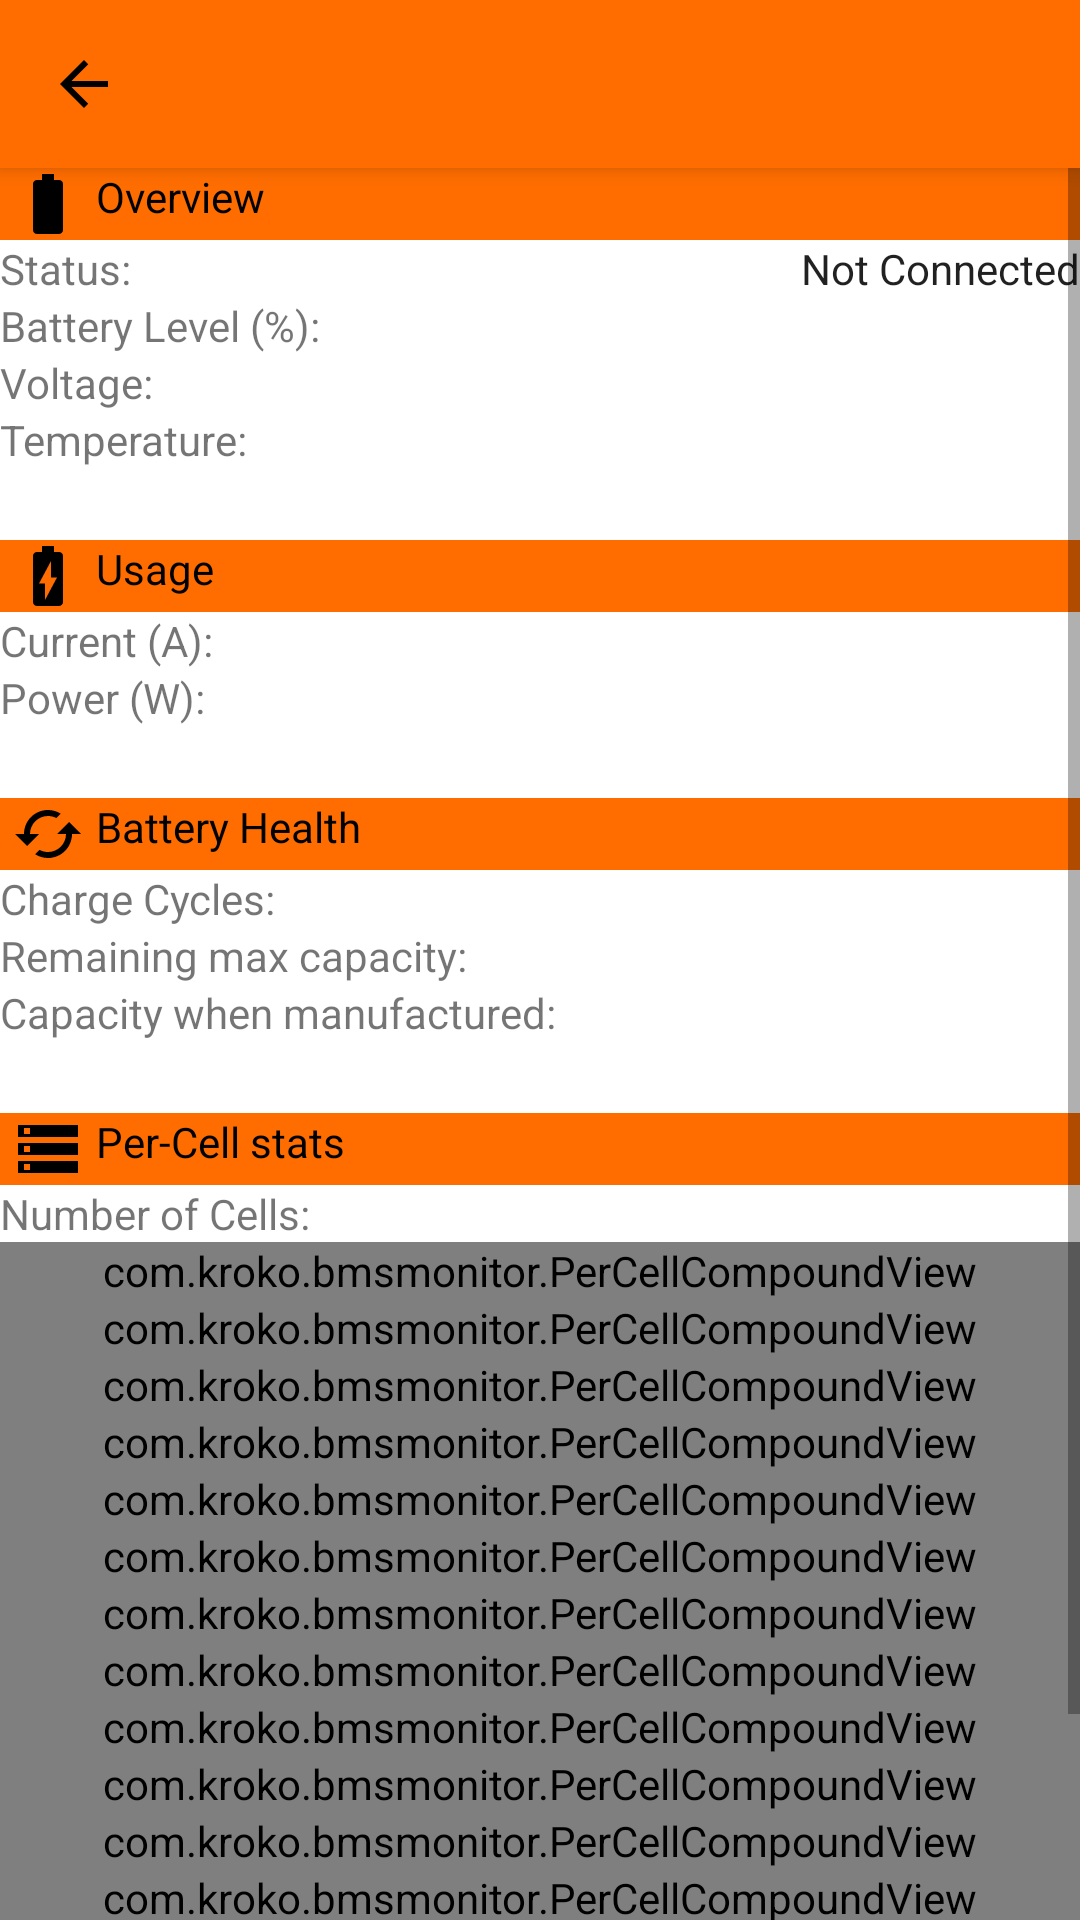

Android layout source for this screen:
<!-- AndroidManifest.xml: application theme Theme.BmsMonitor -->
<!-- res/layout/activity_bms_info.xml -->
<?xml version="1.0" encoding="utf-8"?>
<LinearLayout xmlns:android="http://schemas.android.com/apk/res/android"
    xmlns:app="http://schemas.android.com/apk/res-auto"
    xmlns:tools="http://schemas.android.com/tools"
    android:layout_width="match_parent"
    android:layout_height="match_parent"
    android:fitsSystemWindows="true"
    android:orientation="vertical"
    tools:context=".BmsInfoActivity">

    <androidx.appcompat.widget.Toolbar
        android:id="@+id/toolbar"
        android:layout_width="match_parent"
        android:layout_height="?attr/actionBarSize"
        android:background="?attr/colorPrimary"
        android:elevation="4dp"
        app:navigationIcon="@drawable/back"/>

    <ScrollView
        android:layout_width="match_parent"
        android:layout_height="match_parent">

        <TableLayout
            android:layout_width="match_parent"
            android:layout_height="wrap_content"
            android:stretchColumns="1">

            <TableRow
                style="@style/Header"
                android:layout_marginTop="0dp">

                <ImageView
                    app:srcCompat="@drawable/battery_level"
                    tools:ignore="ContentDescription" />

                <TextView
                    style="@style/HeaderText"
                    android:layout_width="match_parent"
                    android:layout_height="wrap_content"
                    android:layout_span="2"
                    android:text="Overview" />
            </TableRow>

            <TableRow>

                <TextView
                    android:layout_span="2"
                    android:text="Status:" />

                <TextView
                    android:id="@+id/status"
                    style="@style/ItemValue"
                    android:text="Not Connected" />
            </TableRow>

            <TableRow>

                <TextView
                    android:layout_span="2"
                    android:text="Battery Level (%):" />

                <TextView
                    android:id="@+id/batteryLevel"
                    style="@style/ItemValue"
                    tools:text="1234" />
            </TableRow>

            <TableRow>

                <TextView
                    android:layout_span="2"
                    android:text="Voltage:" />

                <TextView
                    android:id="@+id/voltage"
                    style="@style/ItemValue"
                    tools:text="123" />
            </TableRow>

            <TableRow>

                <TextView
                    android:layout_span="2"
                    android:text="Temperature:" />

                <TextView
                    android:id="@+id/temperature"
                    style="@style/ItemValue"
                    tools:text="123" />
            </TableRow>

            <TableRow style="@style/Header">

                <ImageView
                    app:srcCompat="@drawable/charge_discharge"
                    tools:ignore="ContentDescription" />

                <TextView
                    style="@style/HeaderText"
                    android:layout_width="match_parent"
                    android:layout_height="wrap_content"
                    android:layout_span="2"
                    android:text="Usage" />
            </TableRow>

            <TableRow>

                <TextView
                    android:layout_span="2"
                    android:text="Current (A):" />

                <TextView
                    android:id="@+id/current"
                    style="@style/ItemValue"
                    tools:text="123" />
            </TableRow>

            <TableRow>

                <TextView
                    android:layout_span="2"
                    android:text="Power (W):" />

                <TextView
                    android:id="@+id/power"
                    style="@style/ItemValue"
                    tools:text="123" />
            </TableRow>

            <TableRow style="@style/Header">

                <ImageView
                    app:srcCompat="@drawable/charging_cycles"
                    tools:ignore="ContentDescription" />

                <TextView
                    style="@style/HeaderText"
                    android:layout_width="match_parent"
                    android:layout_height="wrap_content"
                    android:layout_span="2"
                    android:text="Battery Health" />
            </TableRow>

            <TableRow>

                <TextView
                    android:layout_span="2"
                    android:text="Charge Cycles:" />

                <TextView
                    android:id="@+id/chargeCycles"
                    style="@style/ItemValue"
                    tools:text="123" />
            </TableRow>

            <TableRow>

                <TextView
                    android:layout_span="2"
                    android:text="Remaining max capacity:" />

                <TextView
                    android:id="@+id/remainingCapacity"
                    style="@style/ItemValue"
                    tools:text="123" />
            </TableRow>

            <TableRow>

                <TextView
                    android:layout_span="2"
                    android:text="Capacity when manufactured:" />

                <TextView
                    android:id="@+id/factoryCapacity"
                    style="@style/ItemValue"
                    tools:text="123" />
            </TableRow>

            <TableRow style="@style/Header">

                <ImageView
                    app:srcCompat="@drawable/cell_stats"
                    tools:ignore="ContentDescription" />

                <TextView
                    style="@style/HeaderText"
                    android:layout_width="match_parent"
                    android:layout_height="wrap_content"
                    android:layout_span="2"
                    android:text="Per-Cell stats" />
            </TableRow>

            <TableRow>

                <TextView
                    android:layout_span="2"
                    android:text="Number of Cells:" />

                <TextView
                    android:id="@+id/numberOfCells"
                    style="@style/ItemValue"
                    tools:text="123" />
            </TableRow>

            <com.kroko.bmsmonitor.PerCellCompoundView
                android:id="@+id/cell1"
                app:cellId="1" />

            <com.kroko.bmsmonitor.PerCellCompoundView
                android:id="@+id/cell2"
                app:cellId="2" />

            <com.kroko.bmsmonitor.PerCellCompoundView
                android:id="@+id/cell3"
                app:cellId="3" />

            <com.kroko.bmsmonitor.PerCellCompoundView
                android:id="@+id/cell4"
                app:cellId="4" />

            <com.kroko.bmsmonitor.PerCellCompoundView
                android:id="@+id/cell5"
                app:cellId="5" />

            <com.kroko.bmsmonitor.PerCellCompoundView
                android:id="@+id/cell6"
                app:cellId="6" />

            <com.kroko.bmsmonitor.PerCellCompoundView
                android:id="@+id/cell7"
                app:cellId="7" />

            <com.kroko.bmsmonitor.PerCellCompoundView
                android:id="@+id/cell8"
                app:cellId="8" />

            <com.kroko.bmsmonitor.PerCellCompoundView
                android:id="@+id/cell9"
                app:cellId="9" />

            <com.kroko.bmsmonitor.PerCellCompoundView
                android:id="@+id/cell10"
                app:cellId="10" />

            <com.kroko.bmsmonitor.PerCellCompoundView
                android:id="@+id/cell11"
                app:cellId="11" />

            <com.kroko.bmsmonitor.PerCellCompoundView
                android:id="@+id/cell12"
                app:cellId="12" />

            <com.kroko.bmsmonitor.PerCellCompoundView
                android:id="@+id/cell13"
                app:cellId="13" />

            <com.kroko.bmsmonitor.PerCellCompoundView
                android:id="@+id/cell14"
                app:cellId="14" />

            <com.kroko.bmsmonitor.PerCellCompoundView
                android:id="@+id/cell15"
                app:cellId="15" />

            <com.kroko.bmsmonitor.PerCellCompoundView
                android:id="@+id/cell16"
                app:cellId="16" />
        </TableLayout>
    </ScrollView>

</LinearLayout>
<!-- resources referenced by this layout -->
<resources>
  <!-- drawable back (drawable) -->
  <vector xmlns:android="http://schemas.android.com/apk/res/android"
      android:width="24dp"
      android:height="24dp"
      android:viewportWidth="24"
      android:viewportHeight="24"
      android:tint="?attr/colorOnPrimary"
      android:autoMirrored="true">
    <path
        android:fillColor="?attr/colorOnPrimary"
        android:pathData="M20,11H7.83l5.59,-5.59L12,4l-8,8 8,8 1.41,-1.41L7.83,13H20v-2z"/>
  </vector>
  <!-- drawable battery_level (drawable) -->
  <vector xmlns:android="http://schemas.android.com/apk/res/android"
      android:width="24dp"
      android:height="24dp"
      android:viewportWidth="24"
      android:viewportHeight="24">
    <path
        android:fillColor="?attr/colorOnPrimary"
        android:pathData="M15.67,4H14V2h-4v2H8.33C7.6,4 7,4.6 7,5.33v15.33C7,21.4 7.6,22 8.33,22h7.33c0.74,0 1.34,-0.6 1.34,-1.33V5.33C17,4.6 16.4,4 15.67,4z"/>
  </vector>
  <!-- drawable cell_stats (drawable) -->
  <vector xmlns:android="http://schemas.android.com/apk/res/android"
      android:width="24dp"
      android:height="24dp"
      android:viewportWidth="24"
      android:viewportHeight="24">
    <path
        android:fillColor="?attr/colorOnPrimary"
        android:pathData="M2,20h20v-4L2,16v4zM4,17h2v2L4,19v-2zM2,4v4h20L22,4L2,4zM6,7L4,7L4,5h2v2zM2,14h20v-4L2,10v4zM4,11h2v2L4,13v-2z"/>
  </vector>
  <!-- drawable charge_discharge (drawable) -->
  <vector xmlns:android="http://schemas.android.com/apk/res/android"
      android:width="24dp"
      android:height="24dp"
      android:viewportWidth="24"
      android:viewportHeight="24">
    <path
        android:fillColor="?attr/colorOnPrimary"
        android:pathData="M15.67,4H14V2h-4v2H8.33C7.6,4 7,4.6 7,5.33v15.33C7,21.4 7.6,22 8.33,22h7.33c0.74,0 1.34,-0.6 1.34,-1.33V5.33C17,4.6 16.4,4 15.67,4zM11,20v-5.5H9L13,7v5.5h2L11,20z"/>
  </vector>
  <!-- drawable charging_cycles (drawable) -->
  <vector xmlns:android="http://schemas.android.com/apk/res/android"
      android:width="24dp"
      android:height="24dp"
      android:viewportWidth="24"
      android:viewportHeight="24">
    <path
        android:fillColor="?attr/colorOnPrimary"
        android:pathData="M19,8l-4,4h3c0,3.31 -2.69,6 -6,6 -1.01,0 -1.97,-0.25 -2.8,-0.7l-1.46,1.46C8.97,19.54 10.43,20 12,20c4.42,0 8,-3.58 8,-8h3l-4,-4zM6,12c0,-3.31 2.69,-6 6,-6 1.01,0 1.97,0.25 2.8,0.7l1.46,-1.46C15.03,4.46 13.57,4 12,4c-4.42,0 -8,3.58 -8,8H1l4,4 4,-4H6z"/>
  </vector>
  <style name="Header" parent="TextAppearance.AppCompat">
          <item name="android:background">?attr/colorPrimary</item>
          <item name="android:layout_marginTop">24dp</item>
          <item name="android:paddingLeft">4dp</item>
      </style>
  <style name="HeaderText" parent="TextAppearance.AppCompat">
          <item name="android:layout_marginLeft">4dp</item>
          <item name="android:textColor">?attr/colorOnPrimary</item>
      </style>
  <style name="ItemValue" parent="TextAppearance.AppCompat">
          <item name="android:textAlignment">textEnd</item>
      </style>
  <style name="Theme.BmsMonitor" parent="Theme.MaterialComponents.DayNight">
          
          <item name="colorPrimary">@color/primaryColor</item>
          <item name="colorPrimaryVariant">@color/primaryLightColor</item>
          <item name="colorOnPrimary">@color/primaryTextColor</item>
          
          <item name="colorSecondary">@color/secondaryColor</item>
          <item name="colorSecondaryVariant">@color/secondaryLightColor</item>
          <item name="colorOnSecondary">@color/secondaryTextColor</item>
          
          <item name="android:statusBarColor" tools:targetApi="l">?attr/colorPrimaryVariant</item>
          
          <item name="windowActionBar">false</item>
          <item name="windowNoTitle">true</item>
      </style>
  <color name="primaryColor">#ff6d00</color>
  <color name="primaryLightColor">#ff9e40</color>
  <color name="primaryTextColor">#000000</color>
  <color name="secondaryColor">#ff3d00</color>
  <color name="secondaryLightColor">#ff7539</color>
  <color name="secondaryTextColor">#000000</color>
</resources>
